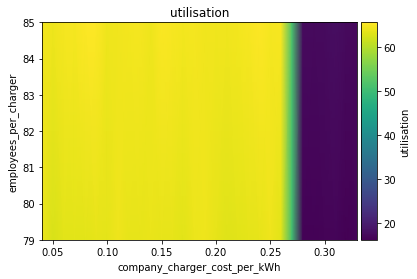

The table this chart was drawn from, first rows:
employees_per_charger\company_charger_co…, 0.04, 0.05, 0.060000000000000005, 0.07, 0.08000000000000002, 0.09000000000000001, 0.1, 0.11000000000000001, 0.12000000000000002, 0.13000000000000003, 0.14, 0.15000000000000002, 0.16000000000000003, 0.17000000000000004, 0.18000000000000002, 0.19000000000000003, 0.20000000000000004, 0.21000000000000005, 0.22000000000000006, 0.23000000000000004, 0.24000000000000005, 0.25000000000000006, 0.26
79, 64.22, 62.63, 63.51, 63.36, 63.52, 63.84, 63.6, 64.31, 63.85, 63.9, 63.99, 63.75, 63.86, 63.5, 64.11, 64.35, 63.83, 63.24, 63.53, 63.64, 63.87, 64.32, 63.49
85, 64.73, 64.35, 64.97, 64.98, 65.51, 65.64, 64.4, 64.66, 64.82, 65, 64.42, 65.29, 65.16, 64.86, 65.02, 64.54, 64.63, 64.6, 64.79, 65.15, 65.65, 65.05, 65.13
